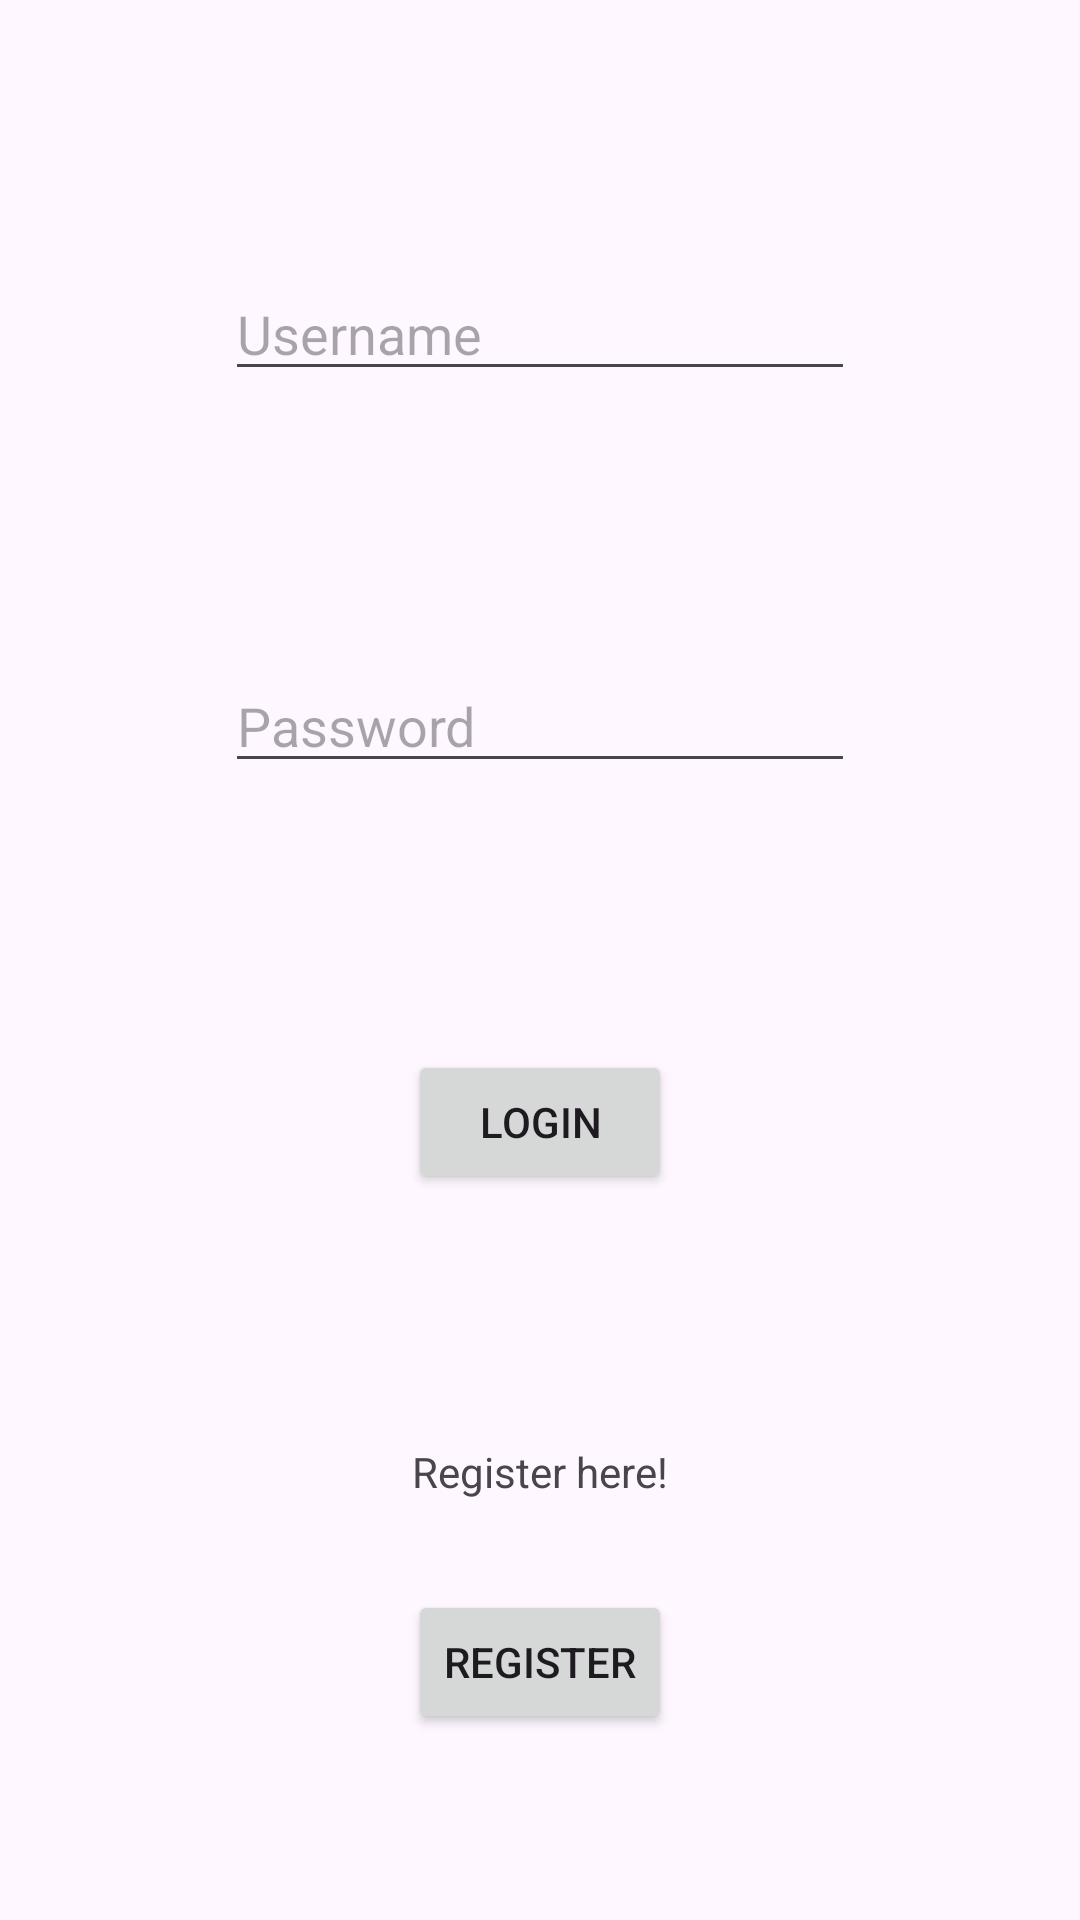

The Android layout XML behind this screen, and the referenced resources:
<!-- AndroidManifest.xml: application theme Theme.NFLPlayersApp -->
<!-- res/layout/fragment_login.xml -->
<?xml version="1.0" encoding="utf-8"?>
<androidx.constraintlayout.widget.ConstraintLayout xmlns:android="http://schemas.android.com/apk/res/android"
    xmlns:app="http://schemas.android.com/apk/res-auto"
    xmlns:tools="http://schemas.android.com/tools"
    android:id="@+id/frameLayoutLogin"
    android:layout_width="match_parent"
    android:layout_height="match_parent"
    tools:context=".fragments.LoginFragment" >

    <EditText
        android:id="@+id/editUsername"
        android:layout_width="wrap_content"
        android:layout_height="wrap_content"
        android:ems="10"
        android:hint="Username"
        android:inputType="text"
        app:layout_constraintBottom_toTopOf="@+id/editPassword"
        app:layout_constraintEnd_toEndOf="parent"
        app:layout_constraintStart_toStartOf="parent"
        app:layout_constraintTop_toTopOf="parent" />

    <EditText
        android:id="@+id/editPassword"
        android:layout_width="wrap_content"
        android:layout_height="wrap_content"
        android:ems="10"
        android:hint="Password"
        android:inputType="textPassword"
        app:layout_constraintBottom_toTopOf="@id/guidelineVerticalLogin3"
        app:layout_constraintEnd_toEndOf="parent"
        app:layout_constraintStart_toStartOf="parent"
        app:layout_constraintTop_toBottomOf="@id/editUsername" />

    <Button
        android:id="@+id/btnLogin"
        android:layout_width="wrap_content"
        android:layout_height="wrap_content"
        android:text="LOGIN"
        app:layout_constraintEnd_toEndOf="parent"
        app:layout_constraintStart_toStartOf="parent"
        app:layout_constraintTop_toTopOf="@id/guidelineVerticalLogin3" />

    <TextView
        android:id="@+id/txtRegister"
        android:layout_width="wrap_content"
        android:layout_height="wrap_content"
        android:layout_marginTop="32dp"
        android:text="Register here!"
        app:layout_constraintBottom_toBottomOf="@id/guidelineVerticalLogin4"
        app:layout_constraintEnd_toEndOf="parent"
        app:layout_constraintStart_toStartOf="parent" />

    <Button
        android:id="@+id/btnRegister"
        android:layout_width="wrap_content"
        android:layout_height="wrap_content"
        android:text="REGISTER"
        app:layout_constraintEnd_toEndOf="parent"
        app:layout_constraintStart_toStartOf="parent"
        app:layout_constraintTop_toTopOf="@id/guidelineVerticalLogin1"
        app:layout_constraintBottom_toTopOf="@id/btnRegister"/>

    <androidx.constraintlayout.widget.Guideline
        android:id="@+id/guidelineVerticalLogin1"
        android:layout_width="wrap_content"
        android:layout_height="wrap_content"
        android:orientation="horizontal"
        app:layout_constraintGuide_begin="530dp" />


    <androidx.constraintlayout.widget.Guideline
        android:id="@+id/guidelineVerticalLogin3"
        android:layout_width="wrap_content"
        android:layout_height="wrap_content"
        android:orientation="horizontal"
        app:layout_constraintGuide_begin="350dp" />

    <androidx.constraintlayout.widget.Guideline
        android:id="@+id/guidelineVerticalLogin4"
        android:layout_width="wrap_content"
        android:layout_height="wrap_content"
        android:orientation="horizontal"
        app:layout_constraintGuide_begin="500dp" />
</androidx.constraintlayout.widget.ConstraintLayout>
<!-- resources referenced by this layout -->
<resources>
  <style name="Theme.NFLPlayersApp" parent="Base.Theme.NFLPlayersApp" />
  <style name="Base.Theme.NFLPlayersApp" parent="Theme.Material3.DayNight.NoActionBar">
          
          
      </style>
</resources>
